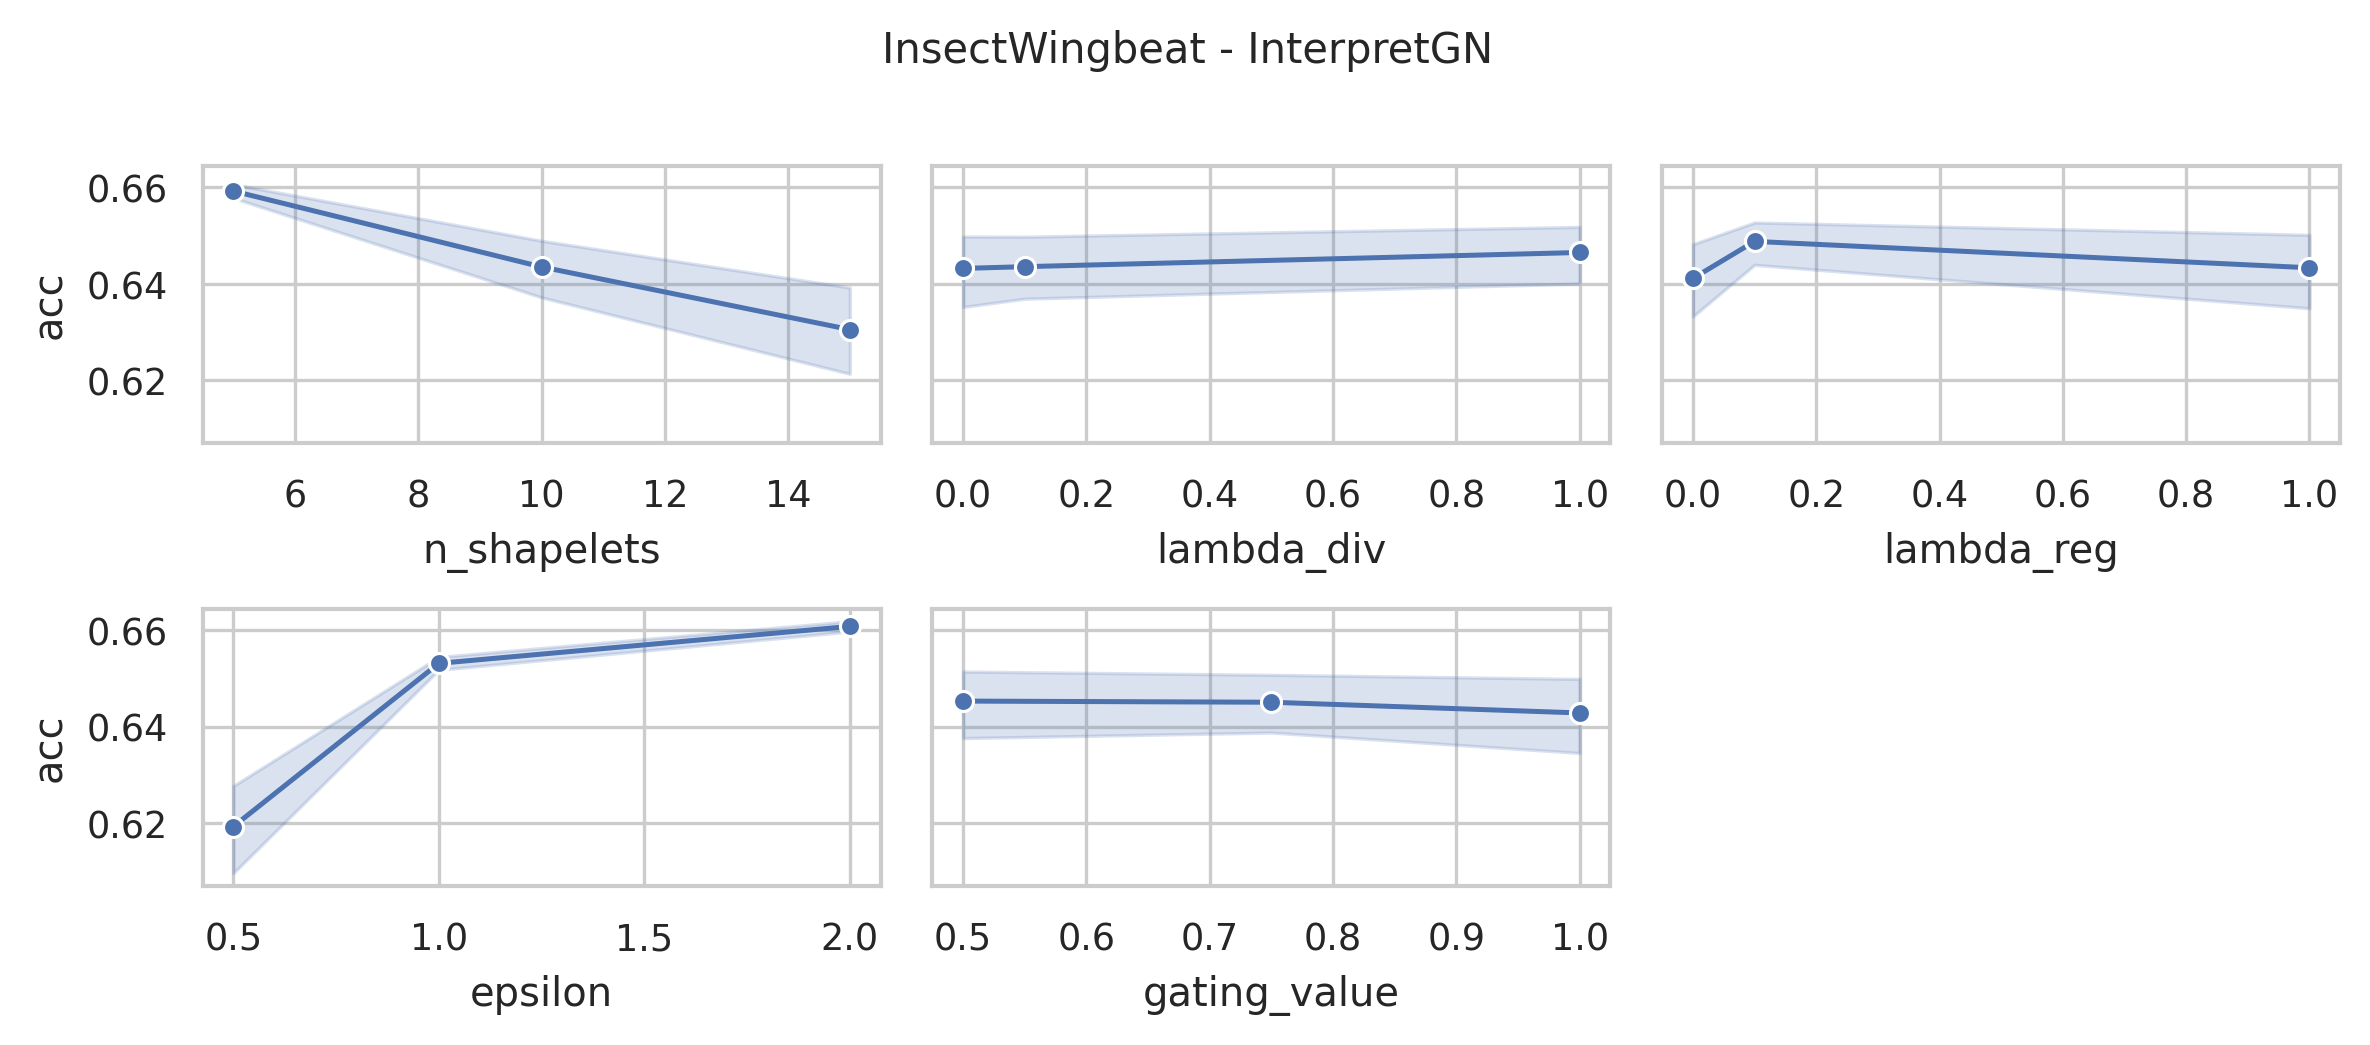

Values plotted in this chart, from the file beside it:
data_name, model, seq_len, dnn_type, n_shapelets, lambda_div, lambda_reg, epsilon, distance, memory_efficient, sbm_classifier, gating_value, acc, model_params, model_size (MB)
InsectWingbeat, InterpretGN, 22, FCN, 15, 1.0, 1.0, 2.0, euclidean, False, linear, 1.0, 0.6614, 790770, 3.03
InsectWingbeat, InterpretGN, 22, FCN, 15, 1.0, 1.0, 2.0, euclidean, False, linear, 0.75, 0.6572, 790770, 3.03
InsectWingbeat, InterpretGN, 22, FCN, 15, 1.0, 1.0, 2.0, euclidean, False, linear, 0.5, 0.6638, 790770, 3.03
InsectWingbeat, InterpretGN, 22, FCN, 15, 1.0, 1.0, 1.0, euclidean, False, linear, 1.0, 0.6495, 790770, 3.03
InsectWingbeat, InterpretGN, 22, FCN, 15, 1.0, 1.0, 1.0, euclidean, False, linear, 0.75, 0.6492, 790770, 3.03
InsectWingbeat, InterpretGN, 22, FCN, 15, 1.0, 1.0, 1.0, euclidean, False, linear, 0.5, 0.6506, 790770, 3.03
InsectWingbeat, InterpretGN, 22, FCN, 15, 1.0, 1.0, 0.5, euclidean, False, linear, 1.0, 0.6242, 790770, 3.03
InsectWingbeat, InterpretGN, 22, FCN, 15, 1.0, 1.0, 0.5, euclidean, False, linear, 0.75, 0.5912, 790770, 3.03
InsectWingbeat, InterpretGN, 22, FCN, 15, 1.0, 1.0, 0.5, euclidean, False, linear, 0.5, 0.5336, 790770, 3.03
InsectWingbeat, InterpretGN, 22, FCN, 15, 1.0, 0.1, 2.0, euclidean, False, linear, 1.0, 0.6527, 790770, 3.03
InsectWingbeat, InterpretGN, 22, FCN, 15, 1.0, 0.1, 2.0, euclidean, False, linear, 0.75, 0.6543, 790770, 3.03
InsectWingbeat, InterpretGN, 22, FCN, 15, 1.0, 0.1, 2.0, euclidean, False, linear, 0.5, 0.6634, 790770, 3.03
InsectWingbeat, InterpretGN, 22, FCN, 15, 1.0, 0.1, 1.0, euclidean, False, linear, 1.0, 0.6565, 790770, 3.03
InsectWingbeat, InterpretGN, 22, FCN, 15, 1.0, 0.1, 1.0, euclidean, False, linear, 0.75, 0.6538, 790770, 3.03
InsectWingbeat, InterpretGN, 22, FCN, 15, 1.0, 0.1, 1.0, euclidean, False, linear, 0.5, 0.6498, 790770, 3.03
InsectWingbeat, InterpretGN, 22, FCN, 15, 1.0, 0.1, 0.5, euclidean, False, linear, 1.0, 0.5779, 790770, 3.03
InsectWingbeat, InterpretGN, 22, FCN, 15, 1.0, 0.1, 0.5, euclidean, False, linear, 0.75, 0.6053, 790770, 3.03
InsectWingbeat, InterpretGN, 22, FCN, 15, 1.0, 0.1, 0.5, euclidean, False, linear, 0.5, 0.5948, 790770, 3.03
InsectWingbeat, InterpretGN, 22, FCN, 15, 1.0, 0.0, 2.0, euclidean, False, linear, 1.0, 0.6556, 790770, 3.03
InsectWingbeat, InterpretGN, 22, FCN, 15, 1.0, 0.0, 2.0, euclidean, False, linear, 0.75, 0.6581, 790770, 3.03
InsectWingbeat, InterpretGN, 22, FCN, 15, 1.0, 0.0, 2.0, euclidean, False, linear, 0.5, 0.6551, 790770, 3.03
InsectWingbeat, InterpretGN, 22, FCN, 15, 1.0, 0.0, 1.0, euclidean, False, linear, 1.0, 0.653, 790770, 3.03
InsectWingbeat, InterpretGN, 22, FCN, 15, 1.0, 0.0, 1.0, euclidean, False, linear, 0.75, 0.6517, 790770, 3.03
InsectWingbeat, InterpretGN, 22, FCN, 15, 1.0, 0.0, 1.0, euclidean, False, linear, 0.5, 0.6422, 790770, 3.03
InsectWingbeat, InterpretGN, 22, FCN, 15, 1.0, 0.0, 0.5, euclidean, False, linear, 1.0, 0.6142, 790770, 3.03
InsectWingbeat, InterpretGN, 22, FCN, 15, 1.0, 0.0, 0.5, euclidean, False, linear, 0.75, 0.5875, 790770, 3.03
InsectWingbeat, InterpretGN, 22, FCN, 15, 1.0, 0.0, 0.5, euclidean, False, linear, 0.5, 0.5359, 790770, 3.03
InsectWingbeat, InterpretGN, 22, FCN, 15, 0.1, 1.0, 2.0, euclidean, False, linear, 1.0, 0.6544, 790770, 3.03
InsectWingbeat, InterpretGN, 22, FCN, 15, 0.1, 1.0, 2.0, euclidean, False, linear, 0.75, 0.6578, 790770, 3.03
InsectWingbeat, InterpretGN, 22, FCN, 15, 0.1, 1.0, 2.0, euclidean, False, linear, 0.5, 0.663, 790770, 3.03
InsectWingbeat, InterpretGN, 22, FCN, 15, 0.1, 1.0, 1.0, euclidean, False, linear, 1.0, 0.6453, 790770, 3.03
InsectWingbeat, InterpretGN, 22, FCN, 15, 0.1, 1.0, 1.0, euclidean, False, linear, 0.75, 0.6463, 790770, 3.03
InsectWingbeat, InterpretGN, 22, FCN, 15, 0.1, 1.0, 1.0, euclidean, False, linear, 0.5, 0.6493, 790770, 3.03
InsectWingbeat, InterpretGN, 22, FCN, 15, 0.1, 1.0, 0.5, euclidean, False, linear, 1.0, 0.5893, 790770, 3.03
InsectWingbeat, InterpretGN, 22, FCN, 15, 0.1, 1.0, 0.5, euclidean, False, linear, 0.75, 0.6235, 790770, 3.03
InsectWingbeat, InterpretGN, 22, FCN, 15, 0.1, 1.0, 0.5, euclidean, False, linear, 0.5, 0.6281, 790770, 3.03
InsectWingbeat, InterpretGN, 22, FCN, 15, 0.1, 0.1, 2.0, euclidean, False, linear, 1.0, 0.6528, 790770, 3.03
InsectWingbeat, InterpretGN, 22, FCN, 15, 0.1, 0.1, 2.0, euclidean, False, linear, 0.75, 0.6632, 790770, 3.03
InsectWingbeat, InterpretGN, 22, FCN, 15, 0.1, 0.1, 2.0, euclidean, False, linear, 0.5, 0.658, 790770, 3.03
InsectWingbeat, InterpretGN, 22, FCN, 15, 0.1, 0.1, 1.0, euclidean, False, linear, 1.0, 0.6473, 790770, 3.03
InsectWingbeat, InterpretGN, 22, FCN, 15, 0.1, 0.1, 1.0, euclidean, False, linear, 0.75, 0.6478, 790770, 3.03
InsectWingbeat, InterpretGN, 22, FCN, 15, 0.1, 0.1, 1.0, euclidean, False, linear, 0.5, 0.6448, 790770, 3.03
InsectWingbeat, InterpretGN, 22, FCN, 15, 0.1, 0.1, 0.5, euclidean, False, linear, 1.0, 0.6336, 790770, 3.03
InsectWingbeat, InterpretGN, 22, FCN, 15, 0.1, 0.1, 0.5, euclidean, False, linear, 0.75, 0.6142, 790770, 3.03
InsectWingbeat, InterpretGN, 22, FCN, 15, 0.1, 0.1, 0.5, euclidean, False, linear, 0.5, 0.5552, 790770, 3.03
InsectWingbeat, InterpretGN, 22, FCN, 15, 0.1, 0.0, 2.0, euclidean, False, linear, 1.0, 0.6516, 790770, 3.03
InsectWingbeat, InterpretGN, 22, FCN, 15, 0.1, 0.0, 2.0, euclidean, False, linear, 0.75, 0.6577, 790770, 3.03
InsectWingbeat, InterpretGN, 22, FCN, 15, 0.1, 0.0, 2.0, euclidean, False, linear, 0.5, 0.6503, 790770, 3.03
InsectWingbeat, InterpretGN, 22, FCN, 15, 0.1, 0.0, 1.0, euclidean, False, linear, 1.0, 0.6458, 790770, 3.03
InsectWingbeat, InterpretGN, 22, FCN, 15, 0.1, 0.0, 1.0, euclidean, False, linear, 0.75, 0.642, 790770, 3.03
InsectWingbeat, InterpretGN, 22, FCN, 15, 0.1, 0.0, 1.0, euclidean, False, linear, 0.5, 0.6497, 790770, 3.03
InsectWingbeat, InterpretGN, 22, FCN, 15, 0.1, 0.0, 0.5, euclidean, False, linear, 1.0, 0.5576, 790770, 3.03
InsectWingbeat, InterpretGN, 22, FCN, 15, 0.1, 0.0, 0.5, euclidean, False, linear, 0.75, 0.5271, 790770, 3.03
InsectWingbeat, InterpretGN, 22, FCN, 15, 0.1, 0.0, 0.5, euclidean, False, linear, 0.5, 0.5998, 790770, 3.03
InsectWingbeat, InterpretGN, 22, FCN, 15, 0.0, 1.0, 2.0, euclidean, False, linear, 1.0, 0.6569, 790770, 3.03
InsectWingbeat, InterpretGN, 22, FCN, 15, 0.0, 1.0, 2.0, euclidean, False, linear, 0.75, 0.6578, 790770, 3.03
InsectWingbeat, InterpretGN, 22, FCN, 15, 0.0, 1.0, 2.0, euclidean, False, linear, 0.5, 0.651, 790770, 3.03
InsectWingbeat, InterpretGN, 22, FCN, 15, 0.0, 1.0, 1.0, euclidean, False, linear, 1.0, 0.6371, 790770, 3.03
InsectWingbeat, InterpretGN, 22, FCN, 15, 0.0, 1.0, 1.0, euclidean, False, linear, 0.75, 0.6454, 790770, 3.03
InsectWingbeat, InterpretGN, 22, FCN, 15, 0.0, 1.0, 1.0, euclidean, False, linear, 0.5, 0.6518, 790770, 3.03
... 183 more rows
